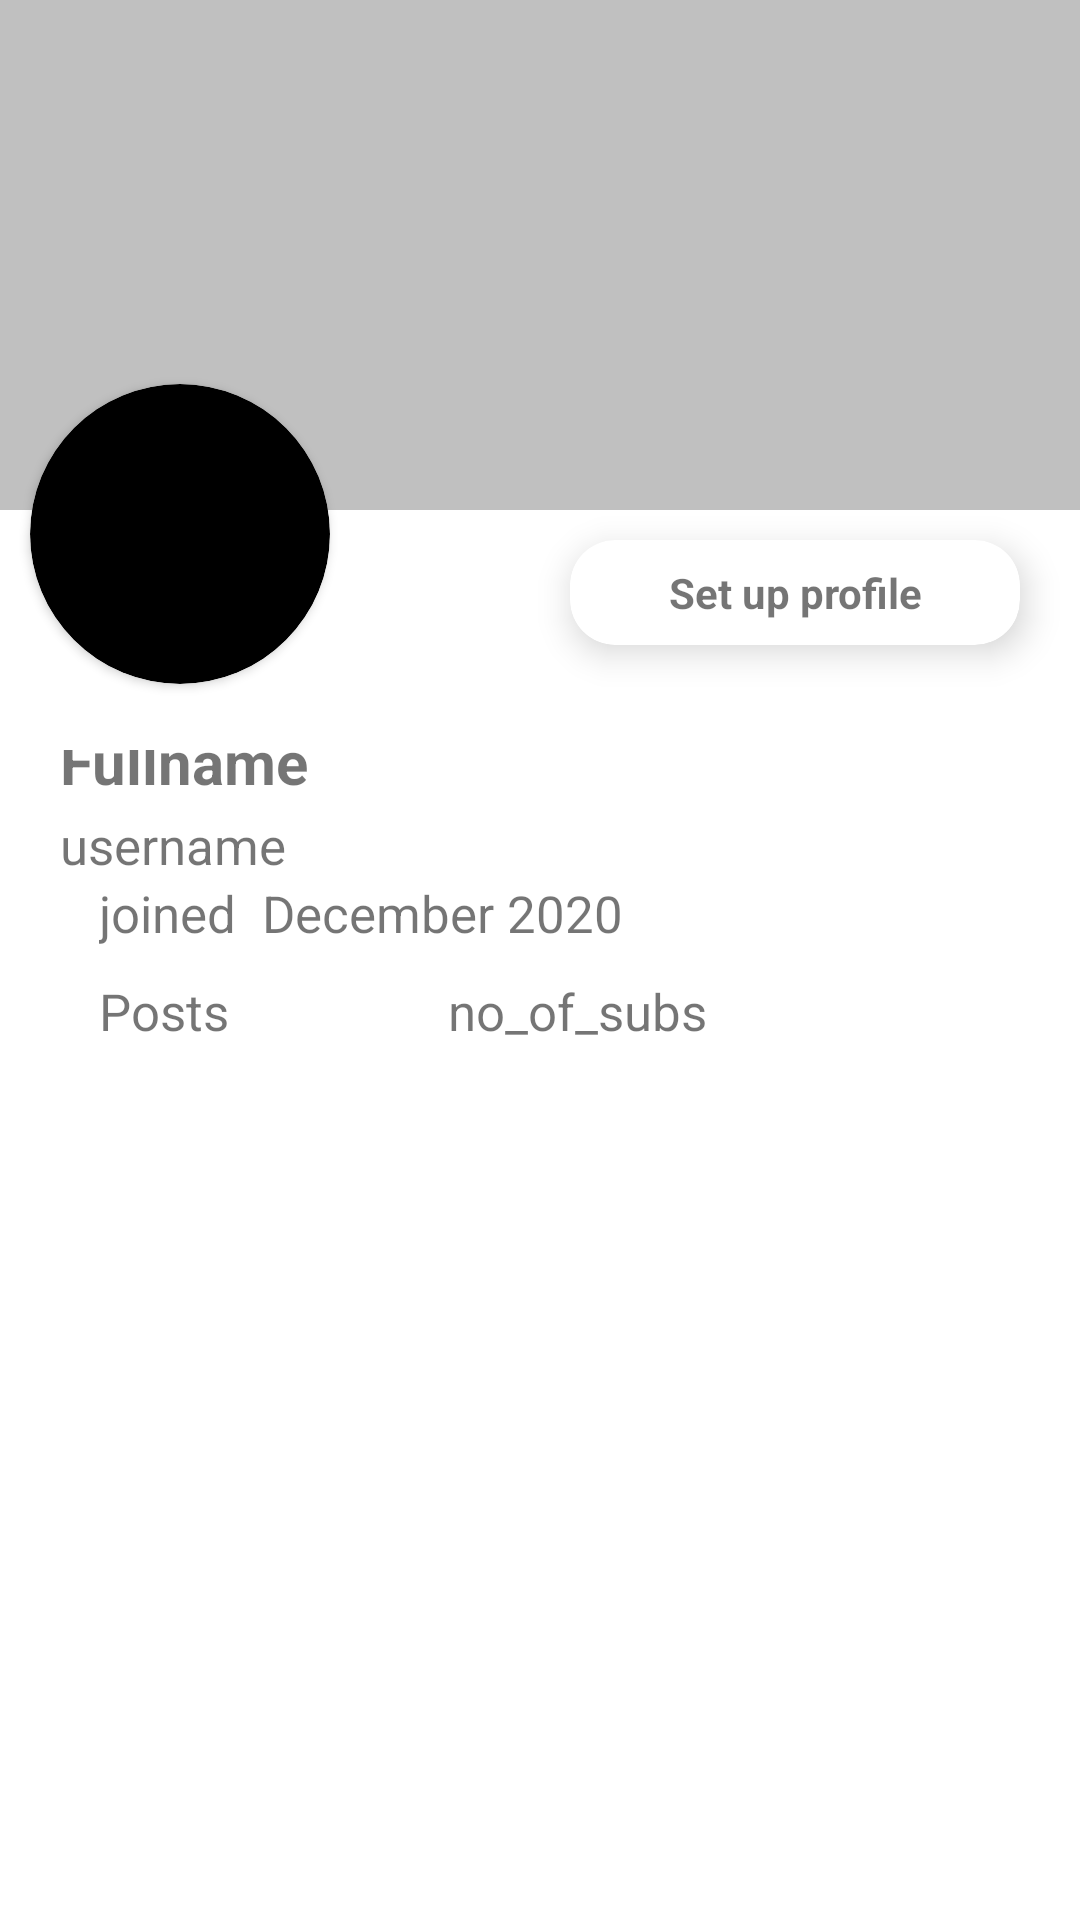

Reconstruct the res/layout file that produces this screen, plus the resources it refers to.
<!-- AndroidManifest.xml: application theme Theme.AgroCrop -->
<!-- res/layout/activity_normal_user_profile.xml -->
<?xml version="1.0" encoding="utf-8"?>
<LinearLayout xmlns:android="http://schemas.android.com/apk/res/android"
    xmlns:app="http://schemas.android.com/apk/res-auto"
    xmlns:tools="http://schemas.android.com/tools"
    android:layout_width="match_parent"
    android:layout_height="match_parent"
    tools:context=".Normal_User_Profile">

    <androidx.core.widget.NestedScrollView
        android:layout_width="match_parent"
        android:layout_height="match_parent">

        <LinearLayout
            android:layout_width="match_parent"
            android:layout_height="match_parent"
            android:orientation="vertical">


            <RelativeLayout
                android:layout_width="match_parent"
                android:layout_height="250dp">

                <ImageView
                    android:id="@+id/user_coverpage"
                    android:layout_width="match_parent"
                    android:layout_height="170dp"
                    android:background="@color/silver"
                    android:scaleType="centerCrop" />

                <androidx.cardview.widget.CardView
                    android:layout_width="100dp"
                    android:layout_height="100dp"
                    android:layout_marginHorizontal="10dp"
                    android:backgroundTint="@color/black"
                    android:translationY="128dp"
                    android:id="@+id/card"
                    app:cardCornerRadius="50dp">

                    <ImageView
                        android:id="@+id/profile_image"
                        android:layout_width="match_parent"
                        android:layout_height="match_parent"
                        android:scaleType="centerCrop" />

                </androidx.cardview.widget.CardView>

                <androidx.cardview.widget.CardView
                    android:layout_width="150dp"
                    android:layout_height="35dp"
                    android:translationY="180dp"
                    android:layout_alignParentEnd="true"
                    app:cardElevation="7dp"
                    android:layout_marginEnd="20dp"
                    android:id="@+id/edit_profile"
                    app:cardCornerRadius="15dp">

                    <TextView
                        android:layout_width="match_parent"
                        android:layout_height="match_parent"
                        android:text="Set up profile"
                        android:layout_gravity="center"
                        android:gravity="center"
                        android:textStyle="bold" />

                </androidx.cardview.widget.CardView>

            </RelativeLayout>
            <RelativeLayout
                android:layout_width="match_parent"
                android:layout_height="wrap_content">


                <LinearLayout
                    android:layout_width="match_parent"
                    android:layout_height="wrap_content"
                    android:layout_marginStart="20dp"
                    android:layout_marginTop="-10dp"
                    android:orientation="vertical">

                    <TextView
                        android:id="@+id/fullname"
                        android:layout_width="match_parent"
                        android:layout_height="match_parent"
                        android:text="Fullname"
                        android:textSize="20sp"
                        android:textStyle="bold" />

                    <TextView
                        android:id="@+id/username"
                        android:layout_width="match_parent"
                        android:layout_height="match_parent"
                        android:layout_gravity="center"
                        android:layout_marginTop="3dp"
                        android:text="username"
                        android:textSize="17sp" />

                    <LinearLayout
                        android:layout_width="wrap_content"
                        android:layout_height="wrap_content"
                        android:orientation="horizontal">

                        <ImageView
                            android:layout_width="wrap_content"
                            android:layout_height="match_parent"
                            android:layout_marginEnd="13dp"
                            android:src="@drawable/calender"
                            android:textSize="17sp"

                            />

                        <TextView
                            android:layout_width="match_parent"
                            android:layout_height="match_parent"
                            android:layout_gravity="center"
                            android:text="joined  "
                            android:textSize="17sp" />

                        <TextView
                            android:id="@+id/date_registered"
                            android:layout_width="match_parent"
                            android:layout_height="match_parent"
                            android:layout_gravity="center"
                            android:text="December 2020 "
                            android:textSize="17sp" />
                    </LinearLayout>

                    <LinearLayout
                        android:layout_width="match_parent"
                        android:layout_height="wrap_content"
                        android:layout_marginTop="10dp"
                        android:orientation="horizontal">

                        <LinearLayout
                            android:layout_width="wrap_content"
                            android:layout_height="wrap_content"
                            android:orientation="horizontal">

                            <TextView
                                android:id="@+id/no_of_posts"
                                android:layout_width="match_parent"
                                android:layout_height="match_parent"
                                android:layout_gravity="center"
                                android:layout_marginEnd="13dp"
                                android:textSize="17sp" />

                            <TextView
                                android:layout_width="match_parent"
                                android:layout_height="match_parent"
                                android:layout_gravity="center"
                                android:text="Posts"
                                android:textSize="17sp" />
                        </LinearLayout>

                        <LinearLayout
                            android:layout_width="wrap_content"
                            android:layout_height="wrap_content"
                            android:layout_marginStart="60dp"
                            android:orientation="horizontal">

                            <TextView
                                android:id="@+id/no_of_subscribers"
                                android:layout_width="match_parent"
                                android:layout_height="match_parent"
                                android:layout_marginEnd="13dp"
                                android:textSize="17sp" />

                            <TextView
                                android:layout_width="match_parent"
                                android:layout_height="match_parent"
                                android:layout_gravity="center"
                                android:text="no_of_subs"
                                android:textSize="17sp" />
                        </LinearLayout>
                    </LinearLayout>

                </LinearLayout>
            </RelativeLayout>


            <RelativeLayout
                android:layout_width="match_parent"
                android:layout_height="6000dp">

                <ListView
                    android:layout_width="match_parent"
                    android:layout_height="match_parent"/>

            </RelativeLayout>
        </LinearLayout>

    </androidx.core.widget.NestedScrollView>

</LinearLayout>
<!-- resources referenced by this layout -->
<resources>
  <color name="black">#FF000000</color>
  <color name="silver">#C0C0C0</color>
  <style name="Theme.AgroCrop" parent="Theme.MaterialComponents.DayNight.NoActionBar">
          
          <item name="colorPrimary">@color/purple_500</item>
          <item name="colorPrimaryVariant">#228B22</item>
          <item name="colorOnPrimary">@color/white</item>
          
          <item name="colorSecondary">@color/teal_200</item>
          <item name="colorSecondaryVariant">@color/teal_700</item>
          <item name="colorOnSecondary">@color/black</item>
          
          <item name="android:statusBarColor" tools:targetApi="l">?attr/colorPrimaryVariant</item>
          
      </style>
  <color name="purple_500">#FF6200EE</color>
  <color name="white">#FFFFFFFF</color>
  <color name="teal_200">#FF03DAC5</color>
  <color name="teal_700">#FF018786</color>
</resources>
